Run: headless pygame with SDL's dummy video driver; simulated clock (each Clock.tick advances the game by its frame time, no real sleeping); random seed 0; keys injected as events and as key.get_pressed() state; no mouse input.
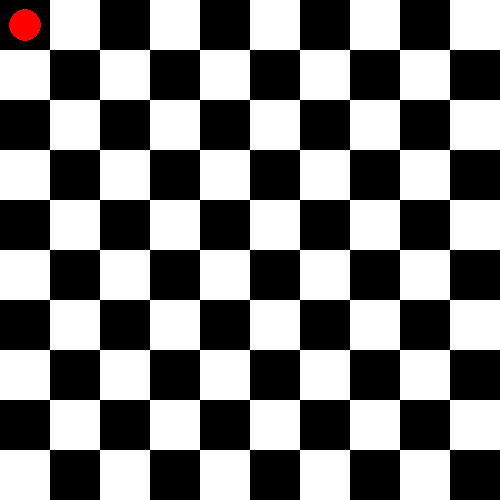
Frame 1 of 4 · flips 1–60 · no input
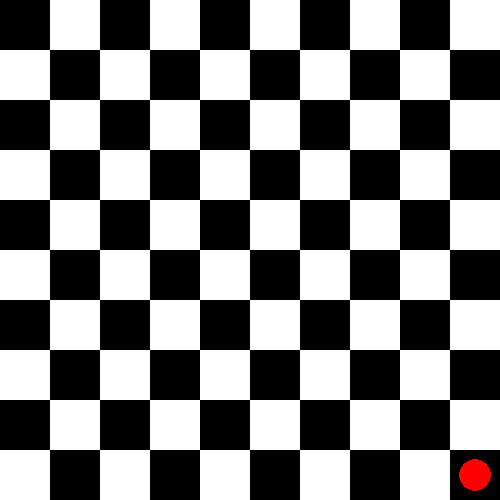
Frame 2 of 4 · flips 61–180 · tapped SPACE, RETURN · held RIGHT (→), D
Frame 3 of 4 · flips 181–300 · held DOWN (↓), S · screen unchanged from frame 2, image omitted
Frame 4 of 4 · flips 301–420 · held LEFT (←), A, UP (↑), W · screen same as frame 1, image omitted

The pygame program that drew these frames:

import pygame

pygame.init()

WIDTH, HEIGHT = 500, 500
CELL_SIZE = WIDTH // 10

screen = pygame.display.set_mode((WIDTH, HEIGHT))
pygame.display.set_caption("Chessboard with Moving Circle")

BLACK = (0, 0, 0)
WHITE = (255, 255, 255)
CIRCLE_COLOR = (255, 0, 0)  # Red color for the circle

# Initial position of the circle (at the top-left corner of the board)
circle_row, circle_col = 0, 0  # Start position at (0, 0)


def draw_chess_board():
    for row in range(10):
        for col in range(10):
            color = BLACK if (row + col) % 2 == 0 else WHITE
            pygame.draw.rect(screen, color, (col * CELL_SIZE, row * CELL_SIZE, CELL_SIZE, CELL_SIZE))


def draw_circle():
    # Draw the circle at the specified row and column
    pygame.draw.circle(screen, CIRCLE_COLOR,
                       (circle_col * CELL_SIZE + CELL_SIZE // 2,
                        circle_row * CELL_SIZE + CELL_SIZE // 2),
                       CELL_SIZE // 3)


running = True
while running:
    for event in pygame.event.get():
        if event.type == pygame.QUIT:
            running = False

    # Handle key presses for circle movement
    keys = pygame.key.get_pressed()

    # Ensure movement is restricted to 1 square per key press, diagonally
    if keys[pygame.K_w] and circle_row > 0 and circle_col > 0:  # Move up-left
        circle_row -= 1
        circle_col -= 1
    if keys[pygame.K_e] and circle_row > 0 and circle_col < 9:  # Move up-right
        circle_row -= 1
        circle_col += 1
    if keys[pygame.K_s] and circle_row < 9 and circle_col > 0:  # Move down-left
        circle_row += 1
        circle_col -= 1
    if keys[pygame.K_d] and circle_row < 9 and circle_col < 9:  # Move down-right
        circle_row += 1
        circle_col += 1

    screen.fill((0, 0, 0))  # Clear the screen
    draw_chess_board()  # Draw the chessboard
    draw_circle()  # Draw the circle
    pygame.display.flip()  # Update the display

pygame.quit()
